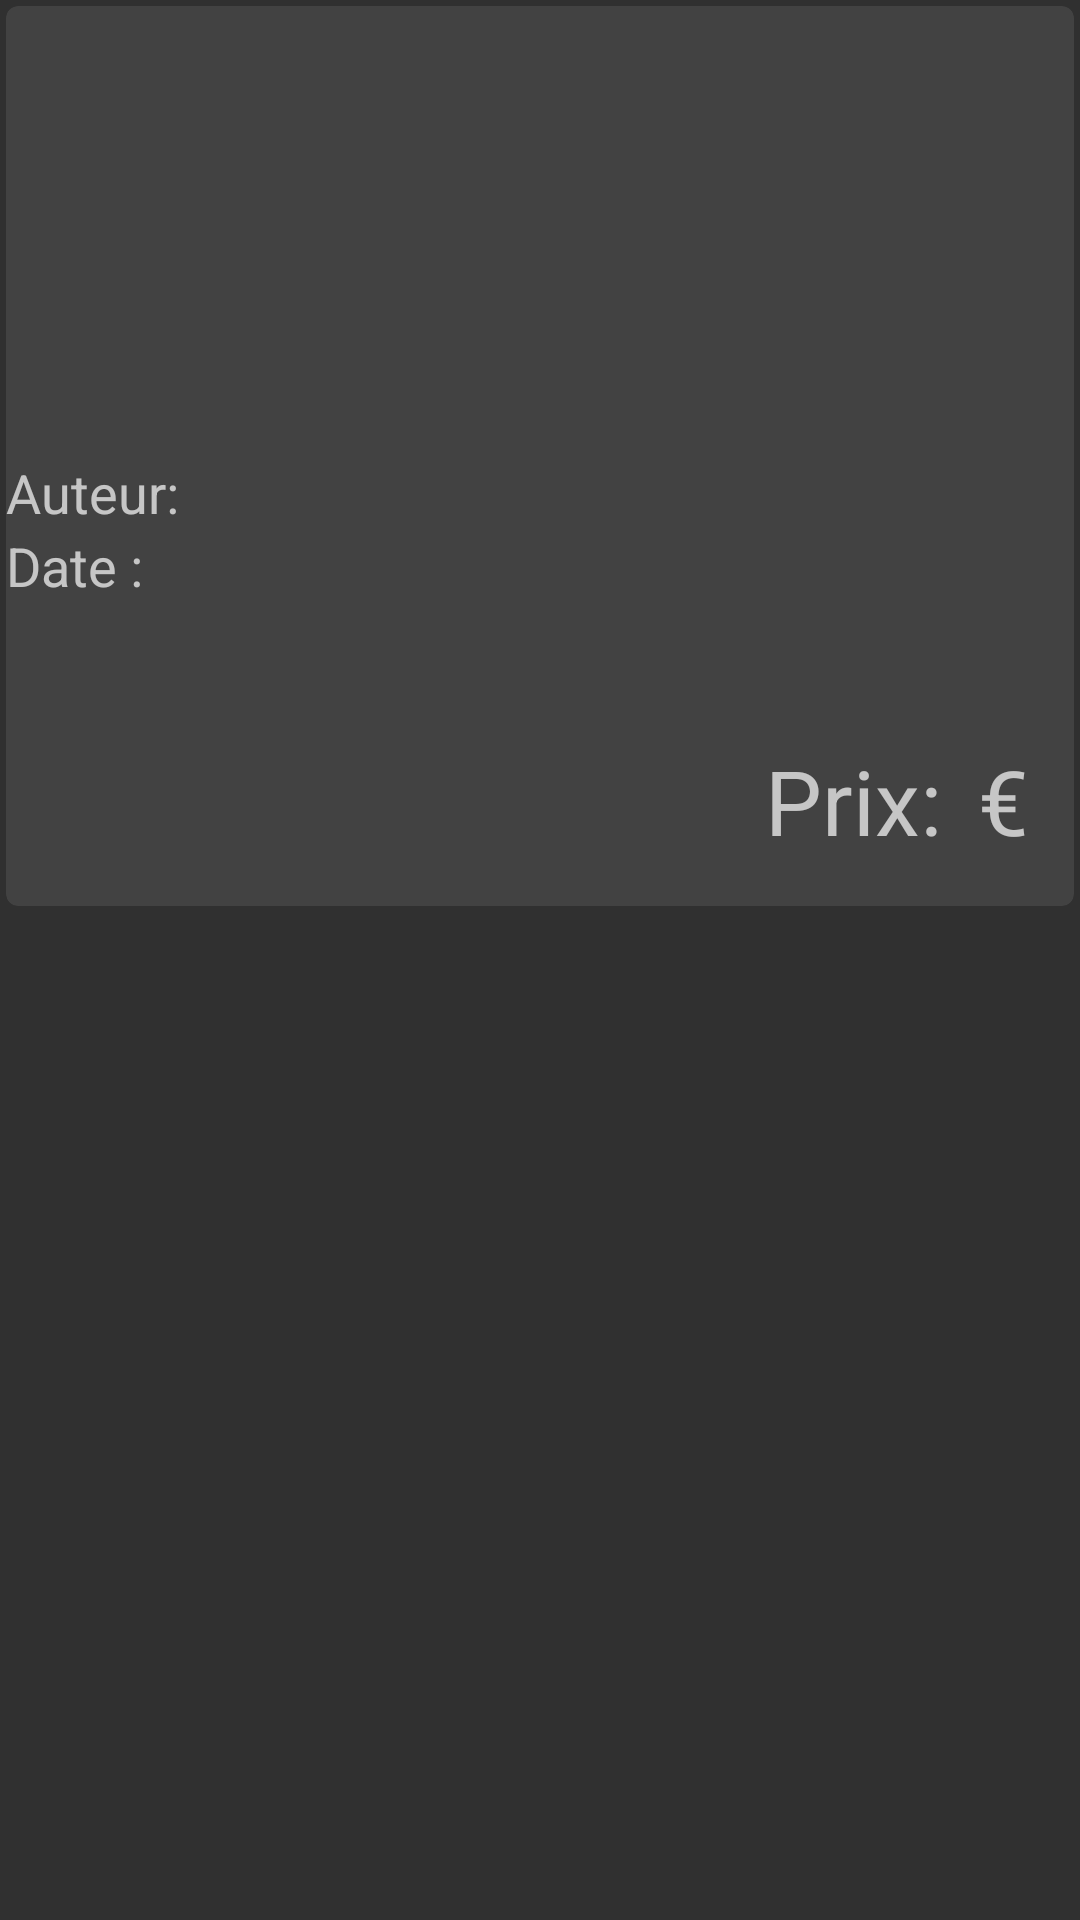

Write the Android layout XML for this screen, with the resource values it uses.
<!-- AndroidManifest.xml: application theme BFTheme -->
<!-- res/layout/achat_item_card.xml -->
<?xml version="1.0" encoding="utf-8"?>
<RelativeLayout xmlns:android="http://schemas.android.com/apk/res/android"
    android:orientation="vertical" android:layout_width="match_parent"
    android:layout_height="wrap_content"
    android:id="@+id/cont_item_root"
    android:layout_marginBottom="5dp"
    android:layout_marginTop="5dp"
    android:clickable="true"

    >


    <android.support.v7.widget.CardView
        xmlns:card_view="http://schemas.android.com/apk/res-auto"
        android:id="@+id/card_view"
        android:layout_gravity="center"
        android:layout_width="match_parent"
        android:layout_height="300dp"
        android:layout_margin="2dp"
        card_view:cardCornerRadius="4dp"
        card_view:cardElevation="2dp"
        android:foreground="?android:attr/selectableItemBackground"
        >

        <RelativeLayout
            android:layout_width="match_parent"
            android:layout_height="match_parent">

            <ImageView
                android:layout_width="match_parent"
                android:layout_height="150dp"
                android:id="@+id/imageView"
                android:background="@drawable/back_rounded"
                android:src="@drawable/pexels"
                android:scaleType="fitXY"
                android:elevation="10dp"
                android:layout_alignParentTop="true"
                android:layout_alignParentStart="true"
                android:contentDescription="@string/paysage"
                android:transitionName="@string/transition_image"
                />




            <LinearLayout
                android:layout_width="wrap_content"
                android:layout_height="wrap_content"
                android:orientation="horizontal"
                android:layout_alignParentLeft="true"
                android:layout_below="@id/imageView"
                android:id="@+id/layout_auteur">


                <TextView
                    android:layout_width="wrap_content"
                    android:layout_height="wrap_content"
                    android:text="@string/auteur"
                    android:id="@+id/textView"
                    android:textSize="18sp"
                    android:layout_weight="0"
                    />


                <TextView
                    android:layout_width="wrap_content"
                    android:layout_height="wrap_content"
                    android:id="@+id/lbl_nom"
                    android:layout_weight="1"
                    android:transitionName="@string/transition_auteur"/>
                </LinearLayout>



            <LinearLayout
                android:layout_width="wrap_content"
                android:layout_height="wrap_content"
                android:orientation="horizontal"
                android:layout_alignParentLeft="true"
                android:layout_below="@id/layout_auteur"
                android:id="@+id/layout_semaine">

                <TextView
                    android:layout_width="wrap_content"
                    android:layout_height="wrap_content"
                    android:text="@string/date"
                    android:id="@+id/lbl_date_achat"
                    android:textSize="18sp"
                    android:layout_weight="0"/>

                <TextView
                    android:layout_width="wrap_content"
                    android:layout_height="wrap_content"
                    android:id="@+id/date_achat"
                    android:layout_weight="1"
                    android:transitionName="@string/transition_semaine"/>



                </LinearLayout>

            <LinearLayout
                android:layout_width="wrap_content"
                android:layout_height="wrap_content"
                android:orientation="horizontal"
                android:layout_alignParentRight="true"
                android:layout_alignParentBottom="true"
                android:layout_margin="15dp">

                <TextView
                    android:layout_width="wrap_content"
                    android:layout_height="wrap_content"
                    android:text="@string/prix"
                    android:textSize="30sp"
                    android:id="@+id/lbl_prix_achat"
                    android:layout_weight="0"
                    android:ellipsize="end"
                    />

                <TextView
                    android:id="@+id/prix_achat"
                    android:layout_width="wrap_content"
                    android:layout_height="wrap_content"
                    android:textColor="@color/colorAccent"
                    android:layout_weight="1"
                    android:ellipsize="end"
                    android:layout_marginLeft="6dp"
                    android:layout_marginRight="6dp"
                    android:textSize="30sp"
                    android:transitionName="@string/transition_prix"/>

                <TextView
                    android:id="@+id/lbl_euro_achat"
                    android:layout_width="wrap_content"
                    android:layout_height="wrap_content"
                    android:layout_weight="2"
                    android:ellipsize="end"
                    android:text="@string/euro_sign"
                    android:textSize="30sp" />


            </LinearLayout>


        </RelativeLayout>


    </android.support.v7.widget.CardView>
</RelativeLayout>
<!-- resources referenced by this layout -->
<resources>
  <color name="colorAccent">#ff4081</color>
  <string name="auteur">Auteur:</string>
  <string name="date">Date :</string>
  <string name="euro_sign">€</string>
  <string name="paysage">Paysage</string>
  <string name="prix">Prix:</string>
  <string name="transition_auteur">auteur</string>
  <string name="transition_image">image</string>
  <string name="transition_prix">prix</string>
  <string name="transition_semaine">semaine</string>
  <style name="BFTheme" parent="Theme.AppCompat.NoActionBar">
          <item name="android:statusBarColor">@color/colorPrimary</item>
          <item name="android:navigationBarColor">@color/background_material_dark</item>
      </style>
  <color name="colorPrimary">#003f62b5</color>
</resources>
